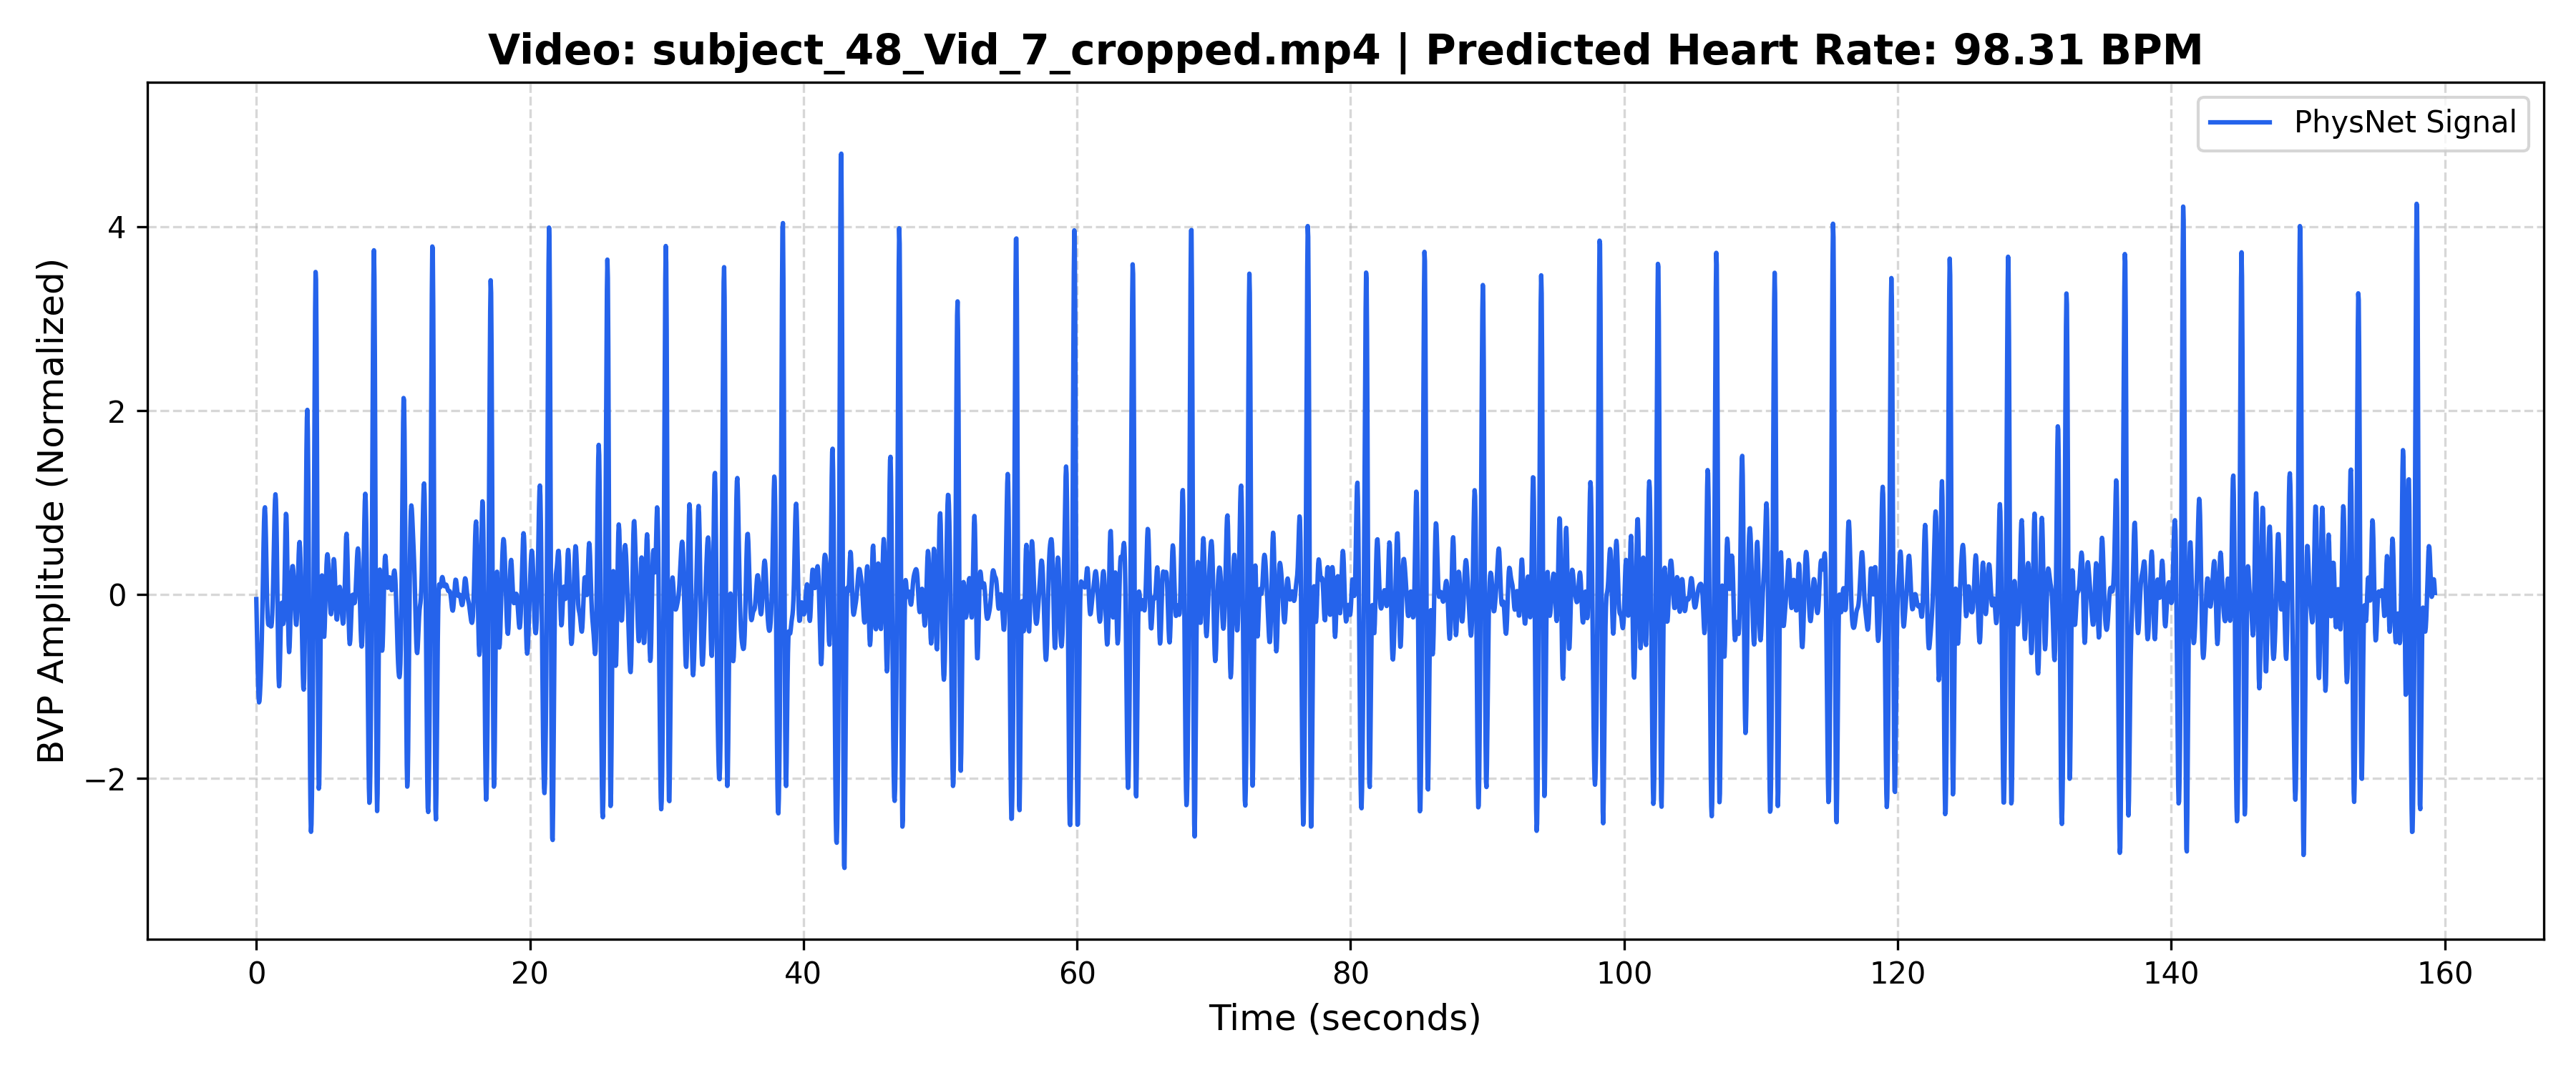

Source data for this figure (header and first rows):
Time_Sec, Amplitude
0.000000, -0.04902
0.03333, -0.2924
0.06667, -0.537
0.1, -0.7731
0.1333, -0.9752
0.1667, -1.114
0.2, -1.172
0.2333, -1.155
0.2667, -1.082
0.3, -0.9746
0.3333, -0.8426
0.3667, -0.6852
0.4, -0.4947
0.4333, -0.2651
0.4667, 0.000685
0.5, 0.2861
0.5333, 0.5613
0.5667, 0.788
0.6, 0.9269
0.6333, 0.9486
0.6667, 0.8447
0.7, 0.636
0.7333, 0.3694
0.7667, 0.1032
0.8, -0.113
0.8333, -0.2532
0.8667, -0.3184
0.9, -0.3301
0.9333, -0.3184
0.9667, -0.3086
1, -0.3131
1.033, -0.3299
1.067, -0.3464
1.1, -0.3449
1.133, -0.3075
1.167, -0.2197
1.2, -0.07396
1.233, 0.1273
1.267, 0.3696
1.3, 0.6255
1.333, 0.8574
1.367, 1.024
1.4, 1.09
1.433, 1.03
1.467, 0.8359
1.5, 0.521
1.533, 0.1239
1.567, -0.2942
1.6, -0.6606
1.633, -0.9087
1.667, -0.9968
1.7, -0.9224
1.733, -0.7249
1.767, -0.4746
1.8, -0.2504
1.833, -0.1135
1.867, -0.08847
1.9, -0.1548
1.933, -0.2557
1.967, -0.3195
... 4,719 more rows
